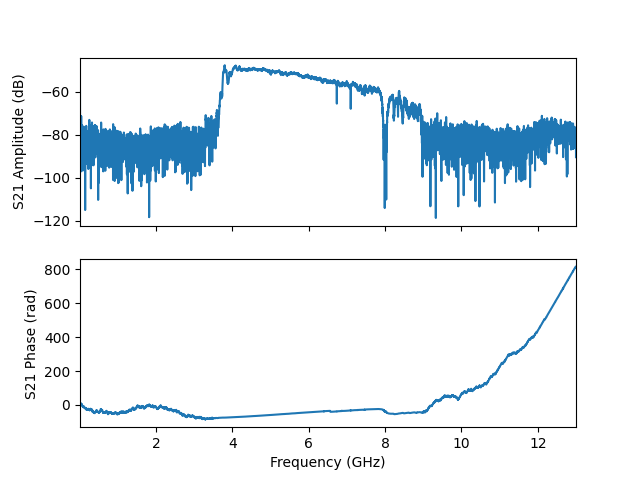

Data behind this chart, as committed beside it:
frequency, amplitude, phase, I, Q
10000000, -59.84, 2.043, -0.0004631, 0.0009067
12598000, -91.05, 2.206, -1.6637683074804954e-05, 2.2557898773811758e-05
15196000, -71.95, -0.6078, 0.0002073, -0.0001442
17794000, -71.17, 1.961, -0.0001052, 0.0002557
20392000, -71.76, 4.532, -4.638966129277833e-05, -0.0002539
22990000, -75.12, 4.925, 3.69282606698107e-05, -0.0001714
25588000, -81.59, 7.49, 2.9673554308828898e-05, 7.78104949858971e-05
28186000, -75.53, 9.083, -0.0001576, 5.603480894933455e-05
30784000, -81.36, 10.16, -6.348003807943314e-05, -5.7351084251422435e-05
33382000, -73.01, 8.86, -0.0001888, 0.0001196
35980000, -88.88, 7.633, 7.870660738262814e-06, 3.5115095670334995e-05
38578000, -83.79, 6.601, 6.135999137768522e-05, 2.0210627553751692e-05
41176000, -71.36, 6.089, 0.0002653, -5.209395749261603e-05
43774000, -79.93, 6.558, 9.702319948701188e-05, 2.7343818146619014e-05
46372000, -78.42, 7.063, 8.526517194695771e-05, 8.432009053649381e-05
48970000, -96.98, 5.954, 1.339150003332179e-05, -4.5740234781987965e-06
51568000, -79.21, 6.36, 0.0001091, 8.35242826724425e-06
54166000, -76.52, 3.268, -0.000148, -1.8762710169539787e-05
56764000, -77.82, 3.128, -0.0001285, 1.6838373539940221e-06
59362000, -86.97, 3.159, -4.480716961552389e-05, -7.956189165270189e-07
61960000, -77.72, 0.347, 0.0001223, 4.421835910761729e-05
64558000, -75.64, -2.379, -0.0001195, -0.0001142
67156000, -86.4, -3.828, -3.703725087689236e-05, 3.0340901503222995e-05
69754000, -80.86, -5.06, 3.087289587710984e-05, 8.514149521943182e-05
72352000, -79.35, -7.174, 6.775145448045805e-05, -8.375968172913417e-05
74950000, -95.13, -5.004, 5.042620159656508e-06, 1.6773487004684284e-05
77548000, -77.51, -6.021, 0.0001286, 3.456920967437327e-05
80146000, -77.18, -7.311, 7.14396228431724e-05, -0.0001184
82744000, -88.77, -5.51, 2.6076488211401738e-05, 2.5426903448533267e-05
85342000, -91.41, -7.205, 1.6247640814981423e-05, -2.1430370907182805e-05
87940000, -83.65, -9.962, -5.645476630888879e-05, 3.362634379300289e-05
90538000, -90.56, -9.946, -2.5713159629958682e-05, 1.4773290786251891e-05
93136000, -88.52, -11.85, 2.817168387991842e-05, 2.475709879945498e-05
95734000, -77.24, -12.56, 0.0001374, 7.71629743212543e-07
98332000, -79.54, -10.34, -6.402935105143115e-05, 8.37945772218518e-05
100930000, -78.08, -8.35, -5.942451025475748e-05, -0.0001097
103528000, -84.99, -9.622, -5.5201187933562323e-05, 1.1040764547942672e-05
106126000, -80.97, -12.61, 8.937029633671045e-05, -4.034738140035188e-06
108724000, -76.28, -11.04, 6.707532975269714e-06, 0.0001533
111322000, -91.23, -8.266, -1.0982230378431268e-05, -2.514461630198639e-05
113920000, -96.58, -11.39, 5.722483365389053e-06, 1.366881679132348e-05
116518000, -81.34, -13.06, 7.53019776311703e-05, -4.0915809222497046e-05
119116000, -88.32, -15.69, -3.835852476186119e-05, -8.305992764690018e-07
121714000, -80.09, -15.54, -9.760433022165671e-05, -1.619372415007092e-05
124312000, -80.83, -16.08, -8.456155774183571e-05, 3.345061122672632e-05
126910000, -81.12, -15.56, -8.704060019226745e-05, -1.2609427358256653e-05
129508000, -90.09, -15.7, -3.1313331419369206e-05, -1.8060266882002907e-07
132106000, -80.43, -14.28, -1.3272842807054985e-05, -9.427556506125256e-05
134704000, -78.5, -16.64, -7.089004793670028e-05, 9.546679211780429e-05
137302000, -91.91, -18.99, 2.5139639546978287e-05, -3.5596372072177473e-06
139900000, -91.44, -19.36, 2.3324482754105702e-05, -1.3169573321647476e-05
142498000, -91.45, -16.91, -9.571253031026572e-06, 2.500350274203811e-05
145096000, -115, -17.43, 2.7003667923963803e-07, 1.7643483261053916e-06
147694000, -92.43, -18.4, 2.156394657504279e-05, 1.0341690540371928e-05
150292000, -81.27, -19.28, 7.857182208681479e-05, -3.599485717131756e-05
152890000, -79.01, -18, 7.376503344858065e-05, 8.442891703452915e-05
155488000, -79.19, -19.78, 6.598848995054141e-05, -8.771630382398143e-05
158086000, -79.48, -19.29, 9.619614866096526e-05, -4.482652366277762e-05
160684000, -80.98, -20.86, -3.828387343673967e-05, -8.074206562014297e-05
163282000, -91.84, -23.48, -2.1666239717887947e-06, 2.5483264835202135e-05
... 4,941 more rows
